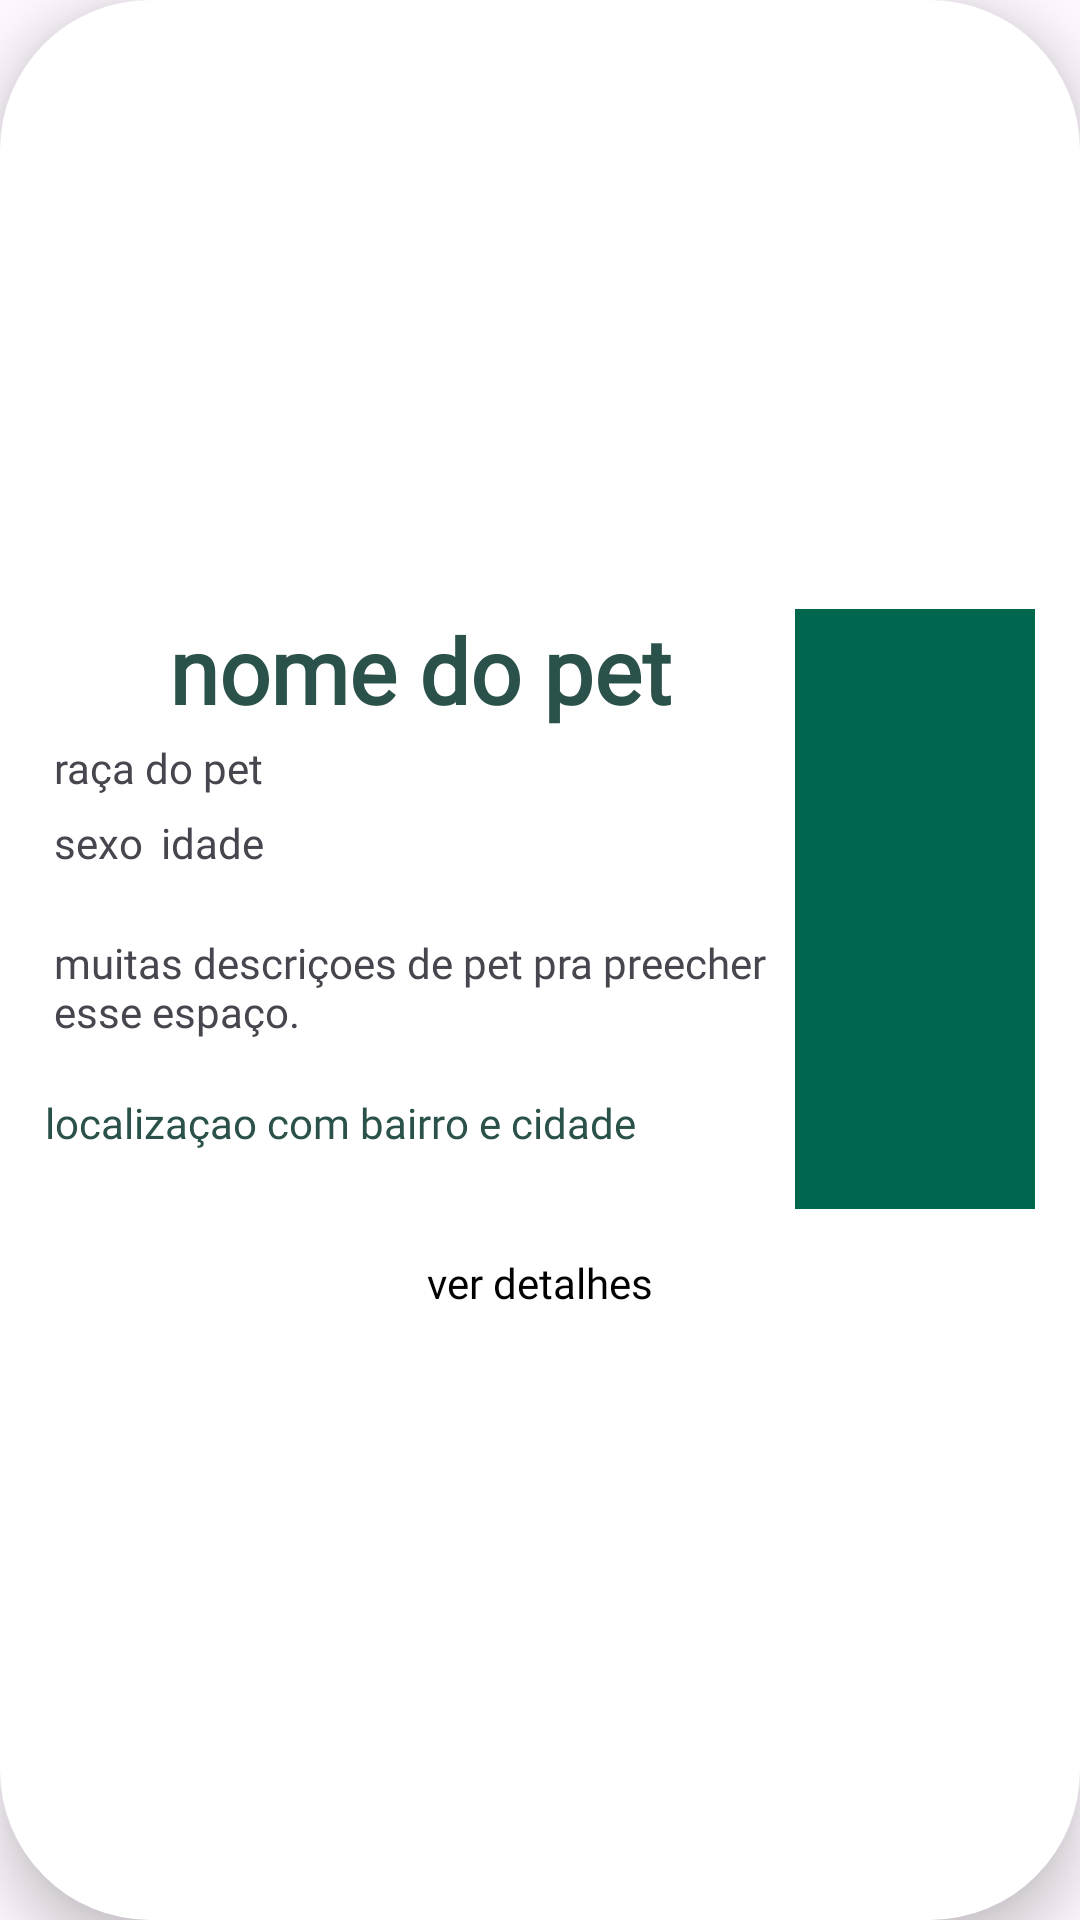

This screen was rendered from an Android layout file. Write that file and the resources it references.
<!-- AndroidManifest.xml: application theme DayAndNight.Theme.AppNoticia -->
<!-- res/layout/design_lista_recycle_view.xml -->
<?xml version="1.0" encoding="utf-8"?>
<LinearLayout xmlns:android="http://schemas.android.com/apk/res/android"
    android:layout_width="match_parent"
    android:layout_height="wrap_content"
    android:layout_margin="10dp"
    android:background="@drawable/round_btn_cadastrar_pet"
    android:elevation="11dp"
    android:gravity="center"
    android:orientation="vertical"
    android:padding="15dp">

    

    <LinearLayout
        android:layout_width="wrap_content"
        android:layout_height="wrap_content"
        android:orientation="horizontal">

        <LinearLayout
            android:layout_width="250dp"
            android:layout_height="wrap_content"
            android:gravity="start"
            android:orientation="vertical">

            <TextView
                android:id="@+id/txt_nome_pet"
                android:layout_width="match_parent"
                android:gravity="center"
                android:layout_height="wrap_content"
                android:fontFamily="@font/montserrat_bold"
                android:text="nome do pet"
                android:textColor="@color/turquesa_acinzentado"
                android:textSize="30sp"
                android:textStyle="bold" />

            <TextView
                android:id="@+id/txt_raca_pet"
                android:layout_width="wrap_content"
                android:layout_height="wrap_content"
                android:fontFamily="@font/montserrat"
                android:padding="3dp"
                android:text="raça do pet" />

            <LinearLayout
                android:layout_width="wrap_content"
                android:layout_height="wrap_content"
                android:fontFamily="@font/montserrat"
                android:gravity="center"
                android:orientation="horizontal">

                <TextView
                    android:id="@+id/txt_sexo_pet"
                    android:layout_width="wrap_content"
                    android:layout_height="wrap_content"
                    android:fontFamily="@font/montserrat"
                    android:padding="3dp"
                    android:text="sexo" />

                <TextView
                    android:id="@+id/txt_idade_pet"
                    android:layout_width="wrap_content"
                    android:layout_height="wrap_content"
                    android:fontFamily="@font/montserrat"
                    android:padding="3dp"
                    android:text="idade" />
            </LinearLayout>

            <TextView
                android:id="@+id/txt_desc_pet"
                android:layout_width="wrap_content"
                android:layout_height="wrap_content"
                android:layout_marginTop="15dp"
                android:fontFamily="@font/montserrat"
                android:gravity="start"
                android:padding="3dp"
                android:maxEms="17"
                android:text="muitas descriçoes de pet pra preecher esse espaço." />

            <TextView
                android:id="@+id/txt_localizacao"
                android:layout_width="wrap_content"
                android:layout_height="wrap_content"
                android:layout_marginTop="15dp"
                android:text="localizaçao com bairro e cidade"
                android:fontFamily="@font/montserrat"
                android:textColor="@color/turquesa_acinzentado" />

        </LinearLayout>

        <com.google.android.material.imageview.ShapeableImageView
            android:layout_width="110dp"
            android:layout_height="200dp"
            android:background="@color/green" />

    </LinearLayout>


    <TextView
        android:id="@+id/fodase"
        android:layout_width="wrap_content"
        android:layout_height="wrap_content"
        android:layout_marginTop="15dp"
        android:text="ver detalhes"
        android:fontFamily="@font/montserrat"
        android:textColor="@color/black" />

</LinearLayout>
<!-- resources referenced by this layout -->
<resources>
  <color name="black">#FF000000</color>
  <color name="green">#00674F</color>
  <color name="turquesa_acinzentado">#2b524a</color>
  <!-- drawable round_btn_cadastrar_pet (drawable) -->
  <?xml version="1.0" encoding="utf-8"?>
  <selector xmlns:android="http://schemas.android.com/apk/res/android">
  
      <item>
          <shape>
              <solid android:color="@color/white"/>
              <corners android:radius="50dp"/>
          </shape>
      </item>
  
  </selector>
  <style name="DayAndNight.Theme.AppNoticia" parent="Theme.Material3.DayNight.NoActionBar">
  
          
          <item name="android:statusBarColor">@color/turquesa_acinzentado</item>
          <item name="colorSurface">@color/white</item> --&gt;
          <item name="colorPrimary">@color/turquesa_acinzentado</item>
      </style>
  <color name="white">#FFFFFF</color>
</resources>
